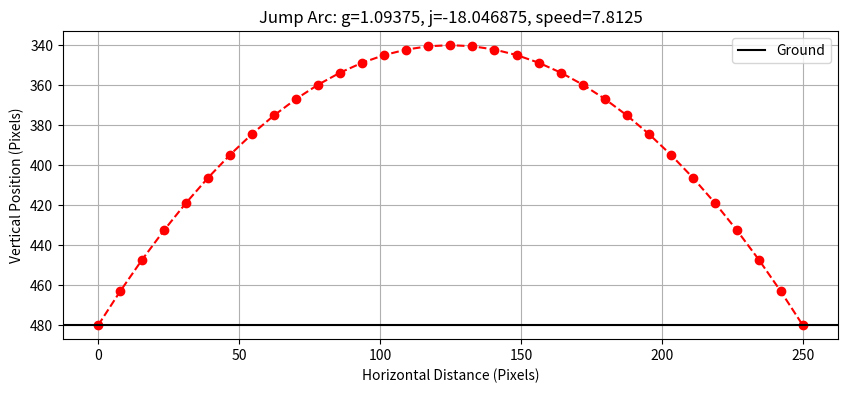

Here is the Python script that generated this plot:
import matplotlib.pyplot as plt

def plot_jump(gravity, jump_force, game_speed, ground_y=480):
    y = ground_y
    vy = jump_force
    x = 0
    
    trajectory_x = [x]
    trajectory_y = [y]
    
    frames_in_air = 0
    
    while True:
        frames_in_air += 1
        vy += gravity
        y += vy
        x += game_speed
        
        if y >= ground_y:
            y = ground_y
            trajectory_x.append(x)
            trajectory_y.append(y)
            break
            
        trajectory_x.append(x)
        trajectory_y.append(y)
        
    print(f"Total frames in air: {frames_in_air}")
    print(f"Max height reached: {ground_y - min(trajectory_y):.1f} pixels")
    print(f"Total horizontal distance covered: {x:.1f} pixels")
        
    plt.figure(figsize=(10, 4))
    plt.plot(trajectory_x, trajectory_y, marker='o', color='red', linestyle='--')
    
    # Invert Y axis because in screen coordinates, Y=0 is the top
    plt.gca().invert_yaxis() 
    plt.axhline(y=ground_y, color='black', linestyle='-', label="Ground")
    
    plt.title(f"Jump Arc: g={gravity}, j={jump_force}, speed={game_speed}")
    plt.xlabel("Horizontal Distance (Pixels)")
    plt.ylabel("Vertical Position (Pixels)")
    plt.legend()
    plt.grid(True)
    plt.show()

# Tweak these three numbers until the printed output matches your video frame counting!
plot_jump(gravity=1.09375, jump_force=-18.046875, game_speed=7.8125)
